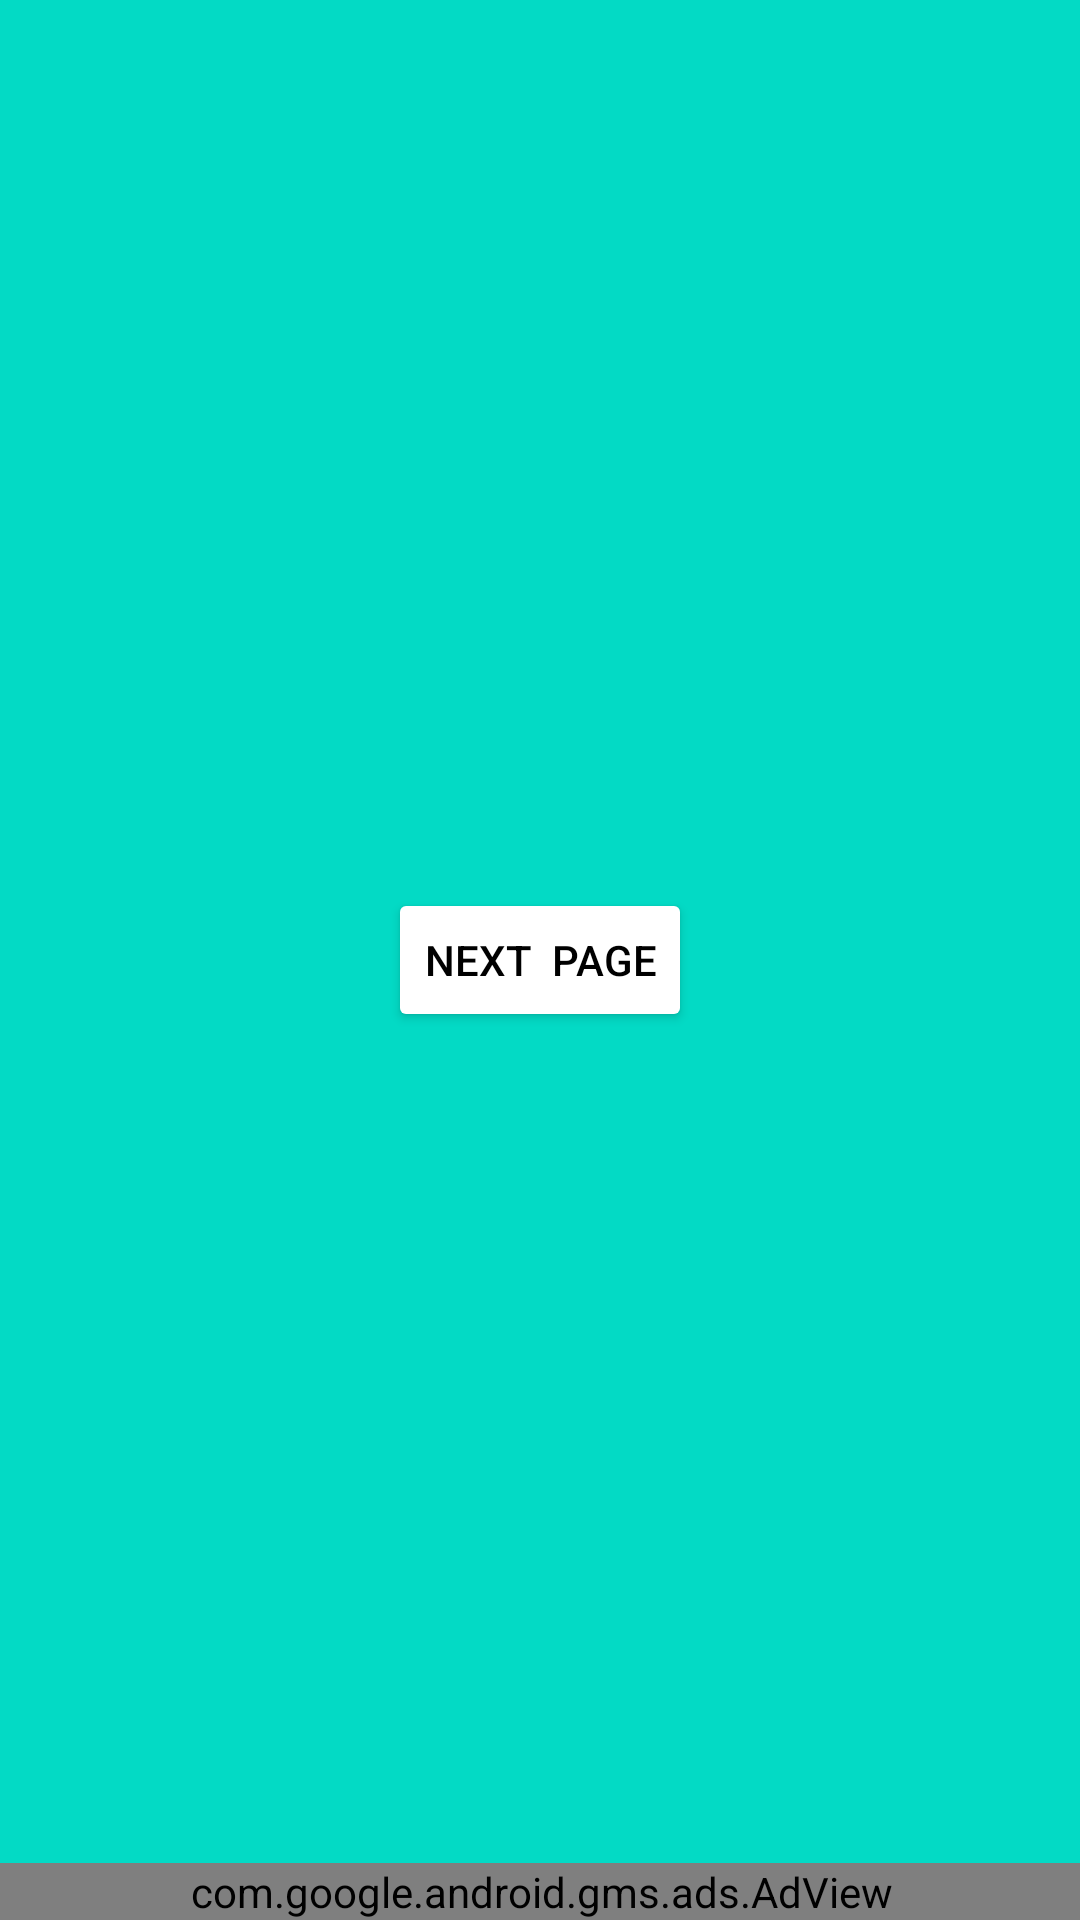

Android layout source for this screen:
<!-- AndroidManifest.xml: application theme Theme.ShoppingApplication -->
<!-- res/layout/fragment_home.xml -->
<?xml version="1.0" encoding="utf-8"?>
<FrameLayout xmlns:android="http://schemas.android.com/apk/res/android"
    xmlns:app="http://schemas.android.com/apk/res-auto"
    xmlns:tools="http://schemas.android.com/tools"
    android:layout_width="match_parent"
    android:layout_height="match_parent"
    android:background="@color/teal_200"
    tools:context=".activities.homeScreens.HomeFragment">

    <androidx.constraintlayout.widget.ConstraintLayout
        android:layout_width="match_parent"
        android:layout_height="match_parent">

        <com.google.android.gms.ads.AdView
            android:id="@+id/adView"
            android:layout_width="411dp"
            android:layout_height="wrap_content"
            android:layout_alignParentBottom="true"
            android:layout_centerHorizontal="true"
            app:adSize="BANNER"
            app:adUnitId="ca-app-pub-3940256099942544/6300978111"
            app:layout_constraintBottom_toBottomOf="parent"
            app:layout_constraintEnd_toEndOf="parent"
            app:layout_constraintStart_toStartOf="parent"
            app:layout_constraintTop_toBottomOf="@+id/nextPage"
            app:layout_constraintVertical_bias="1.0"></com.google.android.gms.ads.AdView>

        <Button
            android:id="@+id/nextPage"
            android:layout_width="wrap_content"
            android:layout_height="wrap_content"
            android:backgroundTint="@color/white"
            android:gravity="center"
            android:text="NEXT  PAGE"
            android:textColor="@color/black"
            app:layout_constraintBottom_toBottomOf="parent"
            app:layout_constraintEnd_toEndOf="parent"
            app:layout_constraintStart_toStartOf="parent"
            app:layout_constraintTop_toTopOf="parent" />
    </androidx.constraintlayout.widget.ConstraintLayout>
</FrameLayout>
<!-- resources referenced by this layout -->
<resources>
  <style name="Theme.ShoppingApplication" parent="Theme.MaterialComponents.Light.NoActionBar">
          
          <item name="colorPrimary">@color/purple_500</item>
          <item name="colorPrimaryVariant">@color/purple_700</item>
          <item name="colorOnPrimary">@color/teal_200</item>
          
          <item name="colorSecondary">@color/teal_200</item>
          <item name="colorSecondaryVariant">@color/teal_700</item>
          <item name="colorOnSecondary">@color/black</item>
          
          <item name="android:statusBarColor" tools:targetApi="l">?attr/colorPrimaryVariant</item>
          
      </style>
  <!-- not gathered from this repository: default colours our renderer supplied (Android Studio template values) -->
  <color name="purple_500">#FF6200EE</color>
  <color name="purple_700">#FF3700B3</color>
  <color name="teal_200">#FF03DAC5</color>
  <color name="teal_700">#FF018786</color>
  <color name="black">#FF000000</color>
  <color name="white">#FFFFFFFF</color>
</resources>
